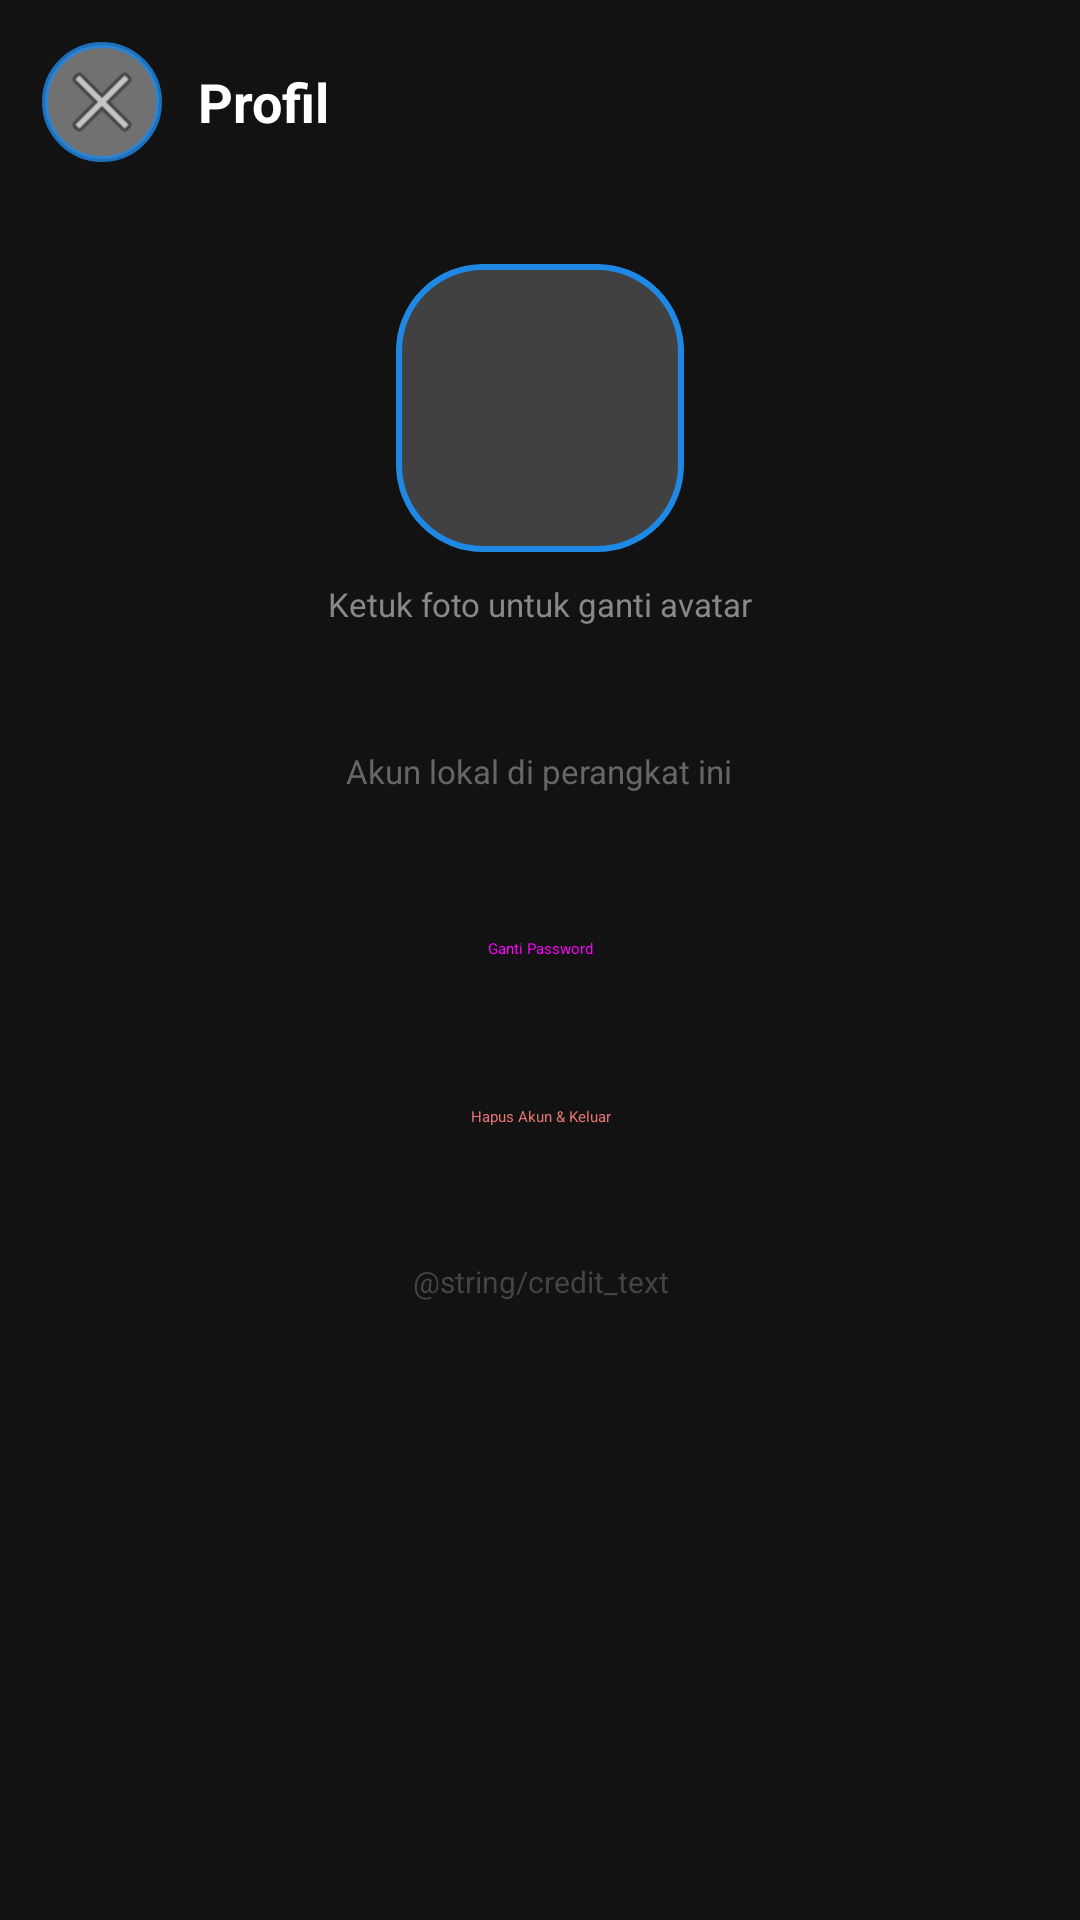

The Android layout XML behind this screen, and the referenced resources:
<!-- AndroidManifest.xml: application theme android:Theme.Material.Light.NoActionBar -->
<!-- res/layout/activity_profil.xml -->
<?xml version="1.0" encoding="utf-8"?>
<ScrollView xmlns:android="http://schemas.android.com/apk/res/android"
    android:layout_width="match_parent"
    android:layout_height="match_parent"
    android:background="@color/bg"
    android:fillViewport="true">

    <LinearLayout
        android:layout_width="match_parent"
        android:layout_height="wrap_content"
        android:orientation="vertical">

        <LinearLayout
            android:layout_width="match_parent"
            android:layout_height="wrap_content"
            android:orientation="horizontal"
            android:gravity="center_vertical"
            android:padding="14dp">

            <ImageButton
                android:id="@+id/btnBackProfil"
                android:layout_width="40dp"
                android:layout_height="40dp"
                android:background="@drawable/shape_overlay_button"
                android:contentDescription="Kembali"
                android:src="@android:drawable/ic_menu_close_clear_cancel" />

            <TextView
                android:layout_width="0dp"
                android:layout_height="wrap_content"
                android:layout_weight="1"
                android:layout_marginStart="12dp"
                android:text="Profil"
                android:textColor="@color/text_light"
                android:textSize="18sp"
                android:textStyle="bold" />
        </LinearLayout>

        <LinearLayout
            android:layout_width="match_parent"
            android:layout_height="wrap_content"
            android:orientation="vertical"
            android:gravity="center"
            android:padding="20dp">

            <ImageView
                android:id="@+id/imgAvatar"
                android:layout_width="96dp"
                android:layout_height="96dp"
                android:background="@drawable/bg_icon_big"
                android:padding="4dp"
                android:src="@android:drawable/sym_def_app_icon" />

            <TextView
                android:layout_width="wrap_content"
                android:layout_height="wrap_content"
                android:layout_marginTop="10dp"
                android:text="Ketuk foto untuk ganti avatar"
                android:textColor="#888888"
                android:textSize="11sp" />

            <TextView
                android:id="@+id/txtUsernameProfil"
                android:layout_width="wrap_content"
                android:layout_height="wrap_content"
                android:layout_marginTop="14dp"
                android:textColor="@color/text_light"
                android:textSize="20sp"
                android:textStyle="bold" />

            <TextView
                android:layout_width="wrap_content"
                android:layout_height="wrap_content"
                android:text="Akun lokal di perangkat ini"
                android:textColor="#666666"
                android:textSize="11sp" />
        </LinearLayout>

        <Button
            android:id="@+id/btnGantiPassword"
            style="@style/Widget.MaterialComponents.Button.OutlinedButton"
            android:layout_width="match_parent"
            android:layout_height="wrap_content"
            android:layout_marginHorizontal="20dp"
            android:layout_marginTop="8dp"
            android:text="Ganti Password" />

        <Button
            android:id="@+id/btnHapusAkun"
            style="@style/Widget.MaterialComponents.Button.TextButton"
            android:layout_width="match_parent"
            android:layout_height="wrap_content"
            android:layout_marginHorizontal="20dp"
            android:layout_marginTop="8dp"
            android:textColor="#E57373"
            android:text="Hapus Akun &amp; Keluar" />

        <TextView
            android:layout_width="match_parent"
            android:layout_height="wrap_content"
            android:layout_marginTop="24dp"
            android:gravity="center"
            android:paddingBottom="14dp"
            android:text="@string/credit_text"
            android:textColor="#444444"
            android:textSize="10sp" />
    </LinearLayout>
</ScrollView>
<!-- resources referenced by this layout -->
<resources>
  <color name="bg">#121212</color>
  <color name="text_light">#FFFFFF</color>
  <!-- drawable bg_icon_big (drawable) -->
  <?xml version="1.0" encoding="utf-8"?>
  <shape xmlns:android="http://schemas.android.com/apk/res/android" android:shape="rectangle">
      <corners android:radius="28dp"/>
      <solid android:color="#33FFFFFF" />
      <stroke android:width="2dp" android:color="@color/primary" />
  </shape>
  <!-- drawable shape_overlay_button (drawable) -->
  <?xml version="1.0" encoding="utf-8"?>
  <shape xmlns:android="http://schemas.android.com/apk/res/android" android:shape="oval">
      <solid android:color="@color/btn_overlay_fill" />
      <stroke android:width="2dp" android:color="@color/btn_overlay_border" />
  </shape>
  <color name="primary">#1E88E5</color>
  <color name="btn_overlay_fill">#66FFFFFF</color>
  <color name="btn_overlay_border">#CC1E88E5</color>
</resources>
